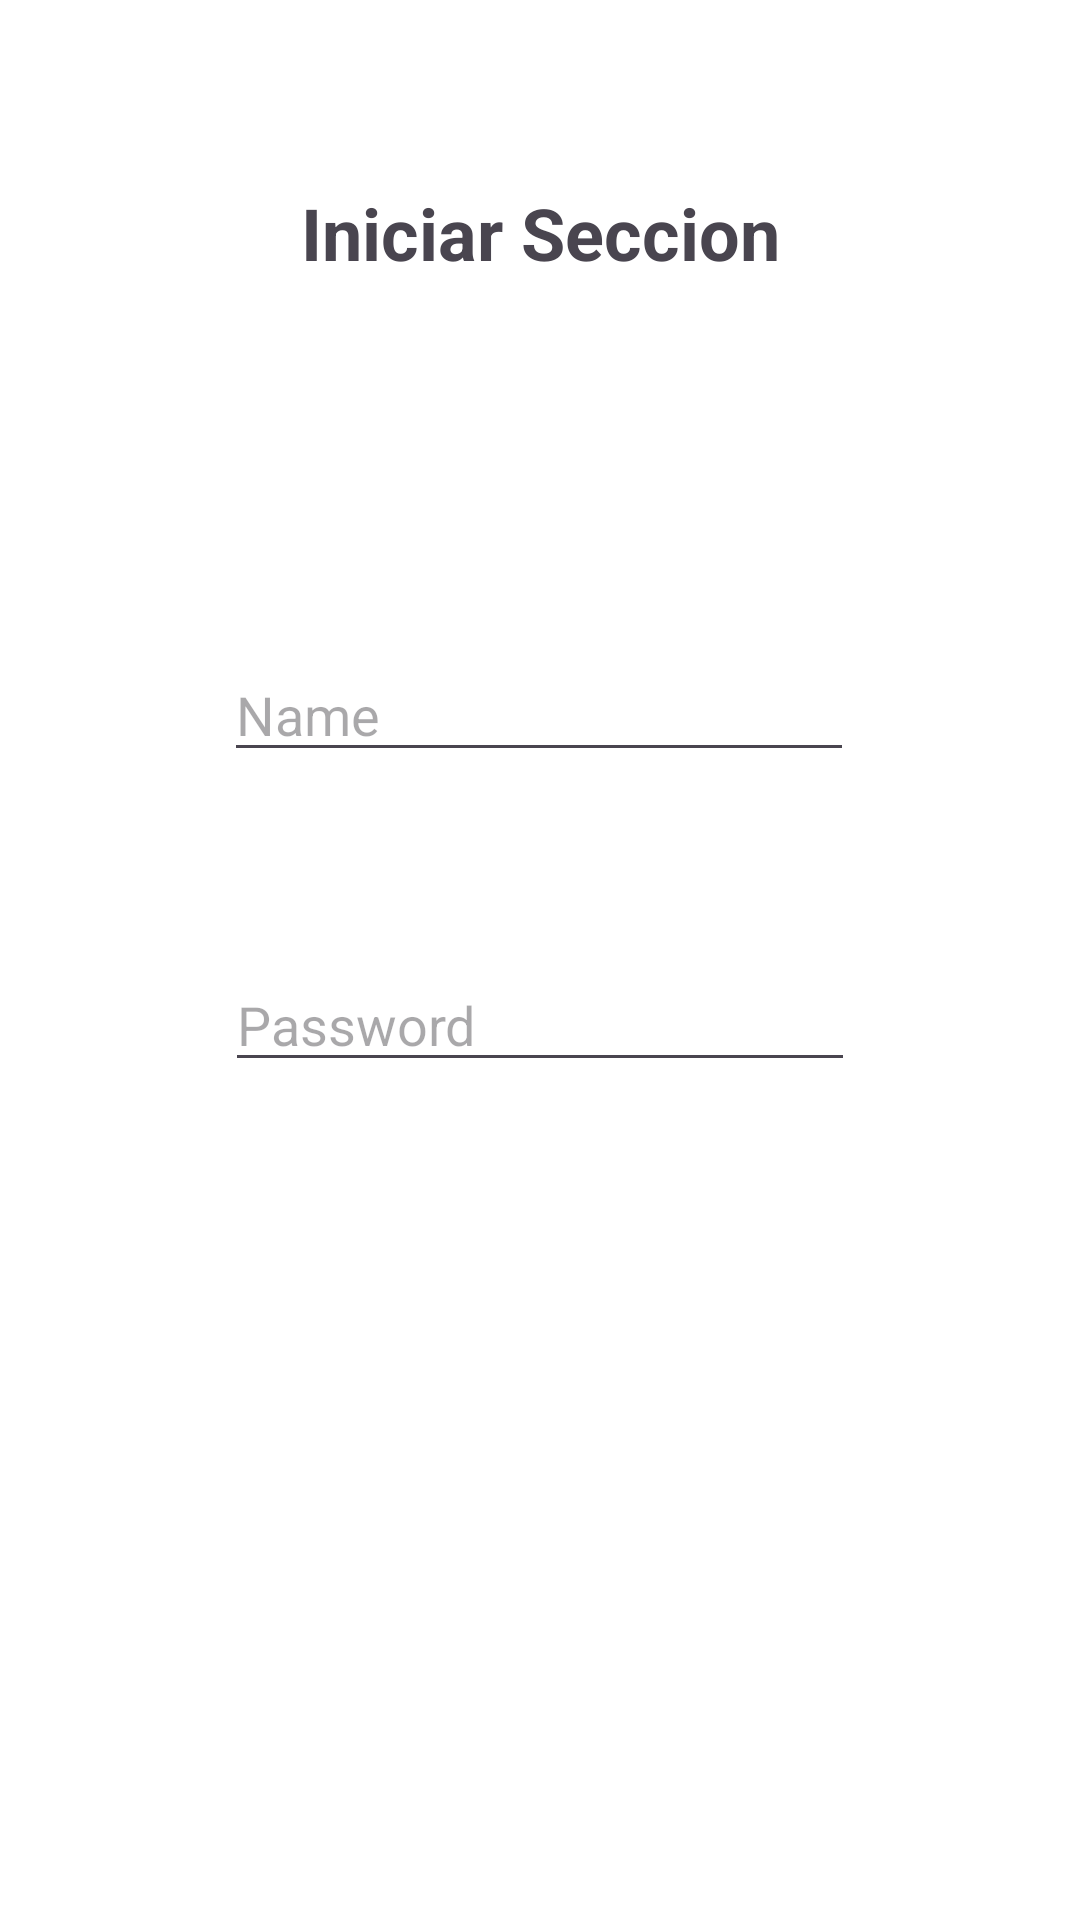

The Android layout XML behind this screen, and the referenced resources:
<!-- AndroidManifest.xml: application theme Theme.ConsumoApisuperhero -->
<!-- res/layout/activity_loguin.xml -->
<?xml version="1.0" encoding="utf-8"?>
<androidx.constraintlayout.widget.ConstraintLayout xmlns:android="http://schemas.android.com/apk/res/android"
    xmlns:app="http://schemas.android.com/apk/res-auto"
    xmlns:tools="http://schemas.android.com/tools"
    android:layout_width="match_parent"
    android:layout_height="match_parent"
    android:background="#ffffff"
    tools:context=".Loguin">

    <EditText
        android:id="@+id/USernatext"
        android:layout_width="wrap_content"
        android:layout_height="wrap_content"
        android:layout_marginTop="216dp"
        android:ems="10"
        android:hint="Name"
        android:inputType="text"
        app:layout_constraintEnd_toEndOf="parent"
        app:layout_constraintHorizontal_bias="0.497"
        app:layout_constraintStart_toStartOf="parent"
        app:layout_constraintTop_toTopOf="parent" />

    <EditText
        android:id="@+id/Passwtext"
        android:layout_width="wrap_content"
        android:layout_height="wrap_content"
        android:layout_marginTop="62dp"
        android:ems="10"
        android:hint="Password"
        android:inputType="textPassword"
        app:layout_constraintEnd_toEndOf="parent"
        app:layout_constraintStart_toStartOf="parent"
        app:layout_constraintTop_toBottomOf="@+id/USernatext" />

    <Button
        android:id="@+id/Loguinbtn"
        android:layout_width="wrap_content"
        android:layout_height="wrap_content"
        android:layout_marginTop="55dp"
        android:layout_marginBottom="260dp"
        android:backgroundTint="#59F4D5"
        android:text="Loguin"
        android:textColor="@color/black"
        app:layout_constraintBottom_toBottomOf="parent"
        app:layout_constraintEnd_toEndOf="parent"
        app:layout_constraintHorizontal_bias="0.724"
        app:layout_constraintStart_toStartOf="parent"
        app:layout_constraintTop_toBottomOf="@+id/Passwtext"
        app:layout_constraintVertical_bias="1.0" />

    <TextView
        android:id="@+id/textView"
        android:layout_width="258dp"
        android:layout_height="49dp"
        android:layout_marginTop="53dp"
        android:gravity="center"
        android:text="Iniciar Seccion"
        android:textSize="24sp"
        android:textStyle="bold"
        app:layout_constraintEnd_toEndOf="parent"
        app:layout_constraintStart_toStartOf="parent"
        app:layout_constraintTop_toTopOf="parent" />
    <TextView
        android:id="@+id/txtErrorInicio"
        android:textColor="#ff0000"
        android:layout_width="wrap_content"
        android:layout_height="wrap_content"
        app:layout_constraintRight_toRightOf="parent"
        app:layout_constraintLeft_toLeftOf="parent"
        app:layout_constraintTop_toBottomOf="@id/Passwtext"/>

</androidx.constraintlayout.widget.ConstraintLayout>
<!-- resources referenced by this layout -->
<resources>
  <style name="Theme.ConsumoApisuperhero" parent="Base.Theme.ConsumoApisuperhero" />
  <style name="Base.Theme.ConsumoApisuperhero" parent="Theme.Material3.DayNight.NoActionBar">
          
          
      </style>
  <!-- not gathered from this repository: default colours our renderer supplied (Android Studio template values) -->
  <color name="black">#FF000000</color>
</resources>
